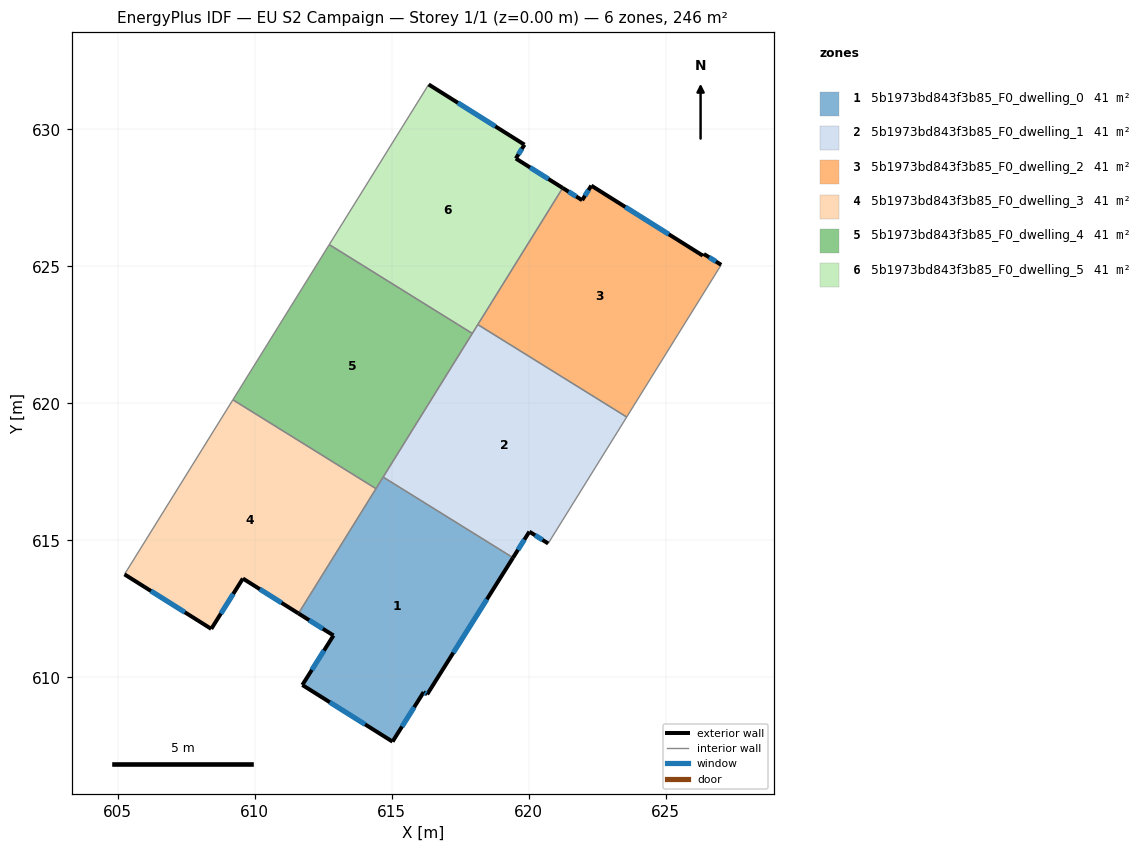
=== STOREY PLAN SPEC (per zone: floor XY polygon, exterior-wall plan segments, windows/doors) ===
zone 1: 5b1973bd843f3b85_F0_dwelling_0  (41.0 m²)
  floor: (619.43, 614.37) (616.29, 609.38) (616.16, 609.46) (615.03, 607.65) (611.73, 609.72) (612.87, 611.53) (611.59, 612.33) (614.69, 617.31)
  exterior wall: (611.73, 609.72) – (615.03, 607.65)  [3.9 m]
    window: (612.74, 609.09) – (614.02, 608.28)  [1.8 m²]
  exterior wall: (612.87, 611.53) – (611.73, 609.72)  [2.1 m]
    window: (612.53, 610.98) – (612.08, 610.27)  [1.0 m²]
  exterior wall: (611.59, 612.33) – (612.87, 611.53)  [1.5 m]
    window: (611.98, 612.09) – (612.48, 611.77)  [0.7 m²]
  exterior wall: (616.29, 609.38) – (619.43, 614.37)  [5.9 m]
    window: (617.25, 610.90) – (618.47, 612.85)  [2.7 m²]
  exterior wall: (616.16, 609.46) – (616.29, 609.38)  [0.2 m]
    window: (616.20, 609.44) – (616.25, 609.40)  [0.1 m²]
  exterior wall: (615.03, 607.65) – (616.16, 609.46)  [2.1 m]
    window: (615.37, 608.20) – (615.82, 608.91)  [1.0 m²]
  interior walls: 3
zone 2: 5b1973bd843f3b85_F0_dwelling_1  (41.0 m²)
  floor: (623.57, 619.50) (620.71, 614.89) (620.02, 615.32) (619.43, 614.37) (614.69, 617.31) (618.14, 622.88)
  exterior wall: (620.02, 615.32) – (620.71, 614.89)  [0.8 m]
    window: (620.23, 615.19) – (620.50, 615.02)  [0.4 m²]
  exterior wall: (619.43, 614.37) – (620.02, 615.32)  [1.1 m]
    window: (619.61, 614.66) – (619.84, 615.03)  [0.5 m²]
  interior walls: 5
zone 3: 5b1973bd843f3b85_F0_dwelling_2  (41.0 m²)
  floor: (626.39, 625.45) (627.02, 625.06) (623.57, 619.50) (618.14, 622.88) (621.24, 627.86) (621.95, 627.42) (622.28, 627.95) (626.35, 625.39)
  exterior wall: (627.02, 625.06) – (626.39, 625.45)  [0.7 m]
    window: (626.83, 625.18) – (626.58, 625.33)  [0.3 m²]
  exterior wall: (621.95, 627.42) – (621.24, 627.86)  [0.8 m]
    window: (621.73, 627.55) – (621.45, 627.73)  [0.4 m²]
  exterior wall: (622.28, 627.95) – (621.95, 627.42)  [0.6 m]
    window: (622.18, 627.79) – (622.05, 627.58)  [0.3 m²]
  exterior wall: (626.35, 625.39) – (622.28, 627.95)  [4.8 m]
    window: (625.11, 626.17) – (623.52, 627.17)  [2.2 m²]
  exterior wall: (626.39, 625.45) – (626.35, 625.39)  [0.1 m]
  interior walls: 3
zone 4: 5b1973bd843f3b85_F0_dwelling_3  (41.0 m²)
  floor: (614.42, 616.89) (611.59, 612.33) (609.56, 613.61) (608.41, 611.77) (605.24, 613.76) (609.20, 620.13)
  exterior wall: (605.24, 613.76) – (608.41, 611.77)  [3.7 m]
    window: (606.21, 613.15) – (607.45, 612.37)  [1.7 m²]
  exterior wall: (609.56, 613.61) – (611.59, 612.33)  [2.4 m]
    window: (610.18, 613.22) – (610.98, 612.72)  [1.1 m²]
  exterior wall: (608.41, 611.77) – (609.56, 613.61)  [2.2 m]
    window: (608.76, 612.33) – (609.21, 613.05)  [1.0 m²]
  interior walls: 3
zone 5: 5b1973bd843f3b85_F0_dwelling_4  (41.0 m²)
  floor: (617.94, 622.55) (614.42, 616.89) (609.20, 620.13) (612.72, 625.79)
  interior walls: 5
zone 6: 5b1973bd843f3b85_F0_dwelling_5  (41.0 m²)
  floor: (619.84, 629.44) (619.53, 628.94) (621.24, 627.86) (617.94, 622.55) (612.72, 625.79) (616.35, 631.64)
  exterior wall: (619.84, 629.44) – (616.35, 631.64)  [4.1 m]
    window: (618.78, 630.11) – (617.41, 630.97)  [1.9 m²]
  exterior wall: (619.53, 628.94) – (619.84, 629.44)  [0.6 m]
    window: (619.62, 629.09) – (619.75, 629.29)  [0.3 m²]
  exterior wall: (621.24, 627.86) – (619.53, 628.94)  [2.0 m]
    window: (620.72, 628.19) – (620.05, 628.61)  [0.9 m²]
  interior walls: 4

=== DERIVED (storey summary) ===
Building: EU S2 Campaign
Storey: 1 of 1  (floor level z = 0.00 m)
Storey gross floor area: 245.9 m²
Zones on this storey: 6
  - 5b1973bd843f3b85_F0_dwelling_0: floor 41.0 m²; exterior wall 15.7 m (47.1 m²); 6 window(s) 7.2 m²; WWR 15.3%
  - 5b1973bd843f3b85_F0_dwelling_1: floor 41.0 m²; exterior wall 1.9 m (5.8 m²); 2 window(s) 0.9 m²; WWR 15.3%
  - 5b1973bd843f3b85_F0_dwelling_2: floor 41.0 m²; exterior wall 7.1 m (21.3 m²); 4 window(s) 3.2 m²; WWR 15.1%
  - 5b1973bd843f3b85_F0_dwelling_3: floor 41.0 m²; exterior wall 8.3 m (24.9 m²); 3 window(s) 3.8 m²; WWR 15.3%
  - 5b1973bd843f3b85_F0_dwelling_4: floor 41.0 m²
  - 5b1973bd843f3b85_F0_dwelling_5: floor 41.0 m²; exterior wall 6.7 m (20.2 m²); 3 window(s) 3.1 m²; WWR 15.3%
Zone adjacency (shared interzone walls):
  - 5b1973bd843f3b85_F0_dwelling_0 ↔ 5b1973bd843f3b85_F0_dwelling_1
  - 5b1973bd843f3b85_F0_dwelling_0 ↔ 5b1973bd843f3b85_F0_dwelling_3
  - 5b1973bd843f3b85_F0_dwelling_0 ↔ 5b1973bd843f3b85_F0_dwelling_4
  - 5b1973bd843f3b85_F0_dwelling_1 ↔ 5b1973bd843f3b85_F0_dwelling_2
  - 5b1973bd843f3b85_F0_dwelling_1 ↔ 5b1973bd843f3b85_F0_dwelling_4
  - 5b1973bd843f3b85_F0_dwelling_1 ↔ 5b1973bd843f3b85_F0_dwelling_5
  - 5b1973bd843f3b85_F0_dwelling_2 ↔ 5b1973bd843f3b85_F0_dwelling_5
  - 5b1973bd843f3b85_F0_dwelling_3 ↔ 5b1973bd843f3b85_F0_dwelling_4
  - 5b1973bd843f3b85_F0_dwelling_4 ↔ 5b1973bd843f3b85_F0_dwelling_5